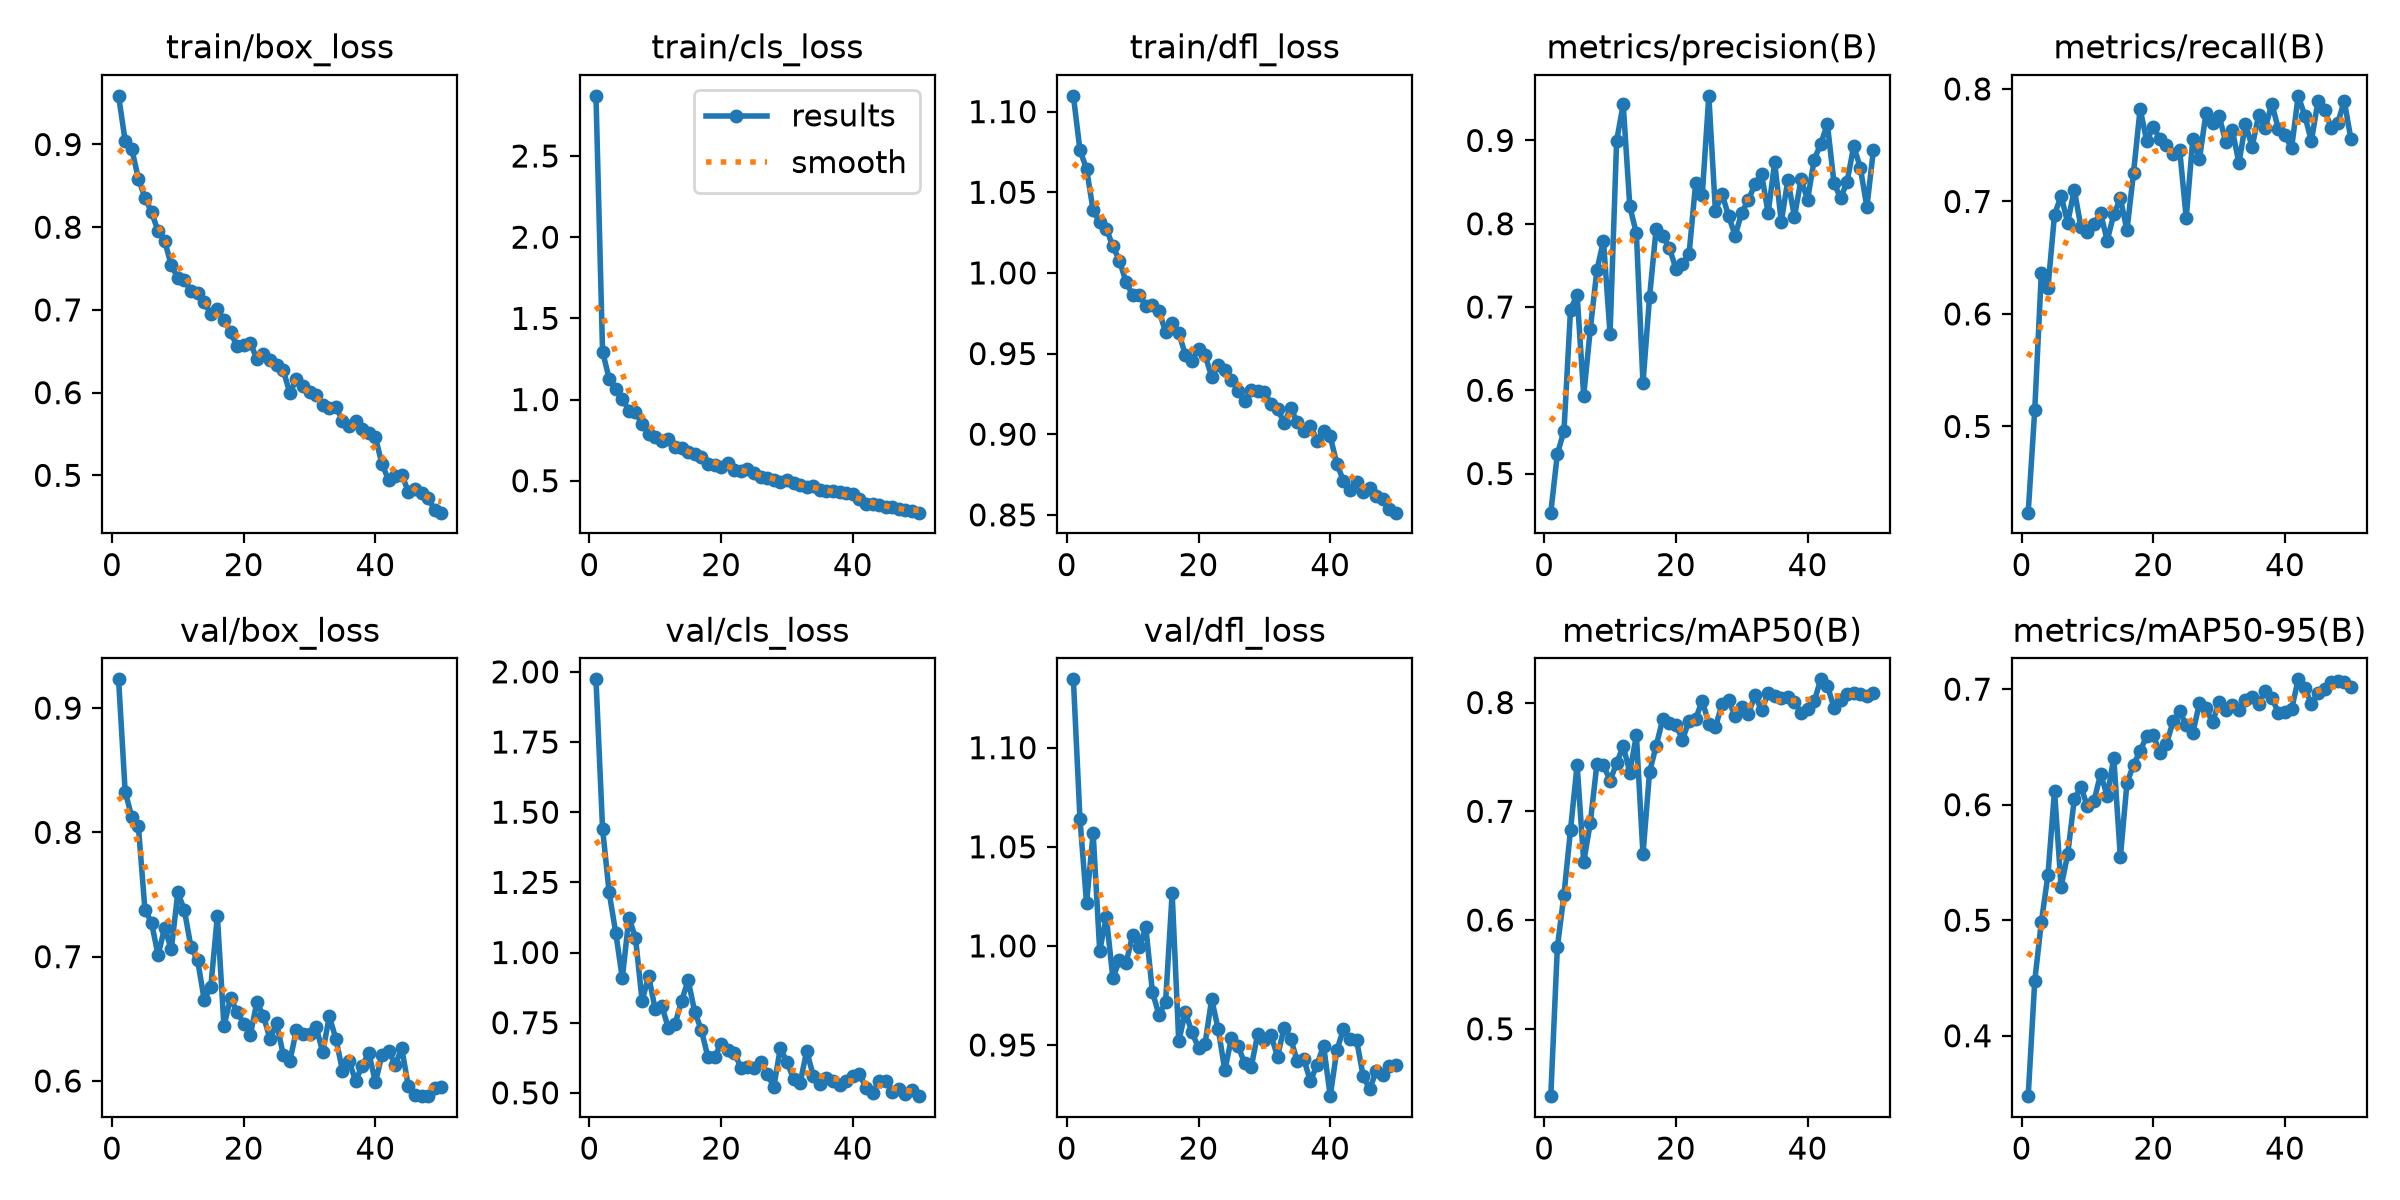

The file beside this chart, header and first rows:
epoch, time, train/box_loss, train/cls_loss, train/dfl_loss, metrics/precision(B), metrics/recall(B), metrics/mAP50(B), metrics/mAP50-95(B), val/box_loss, val/cls_loss, val/dfl_loss, lr/pg0, lr/pg1, lr/pg2
1, 116.2, 0.9588, 2.87, 1.11, 0.453, 0.4234, 0.4381, 0.3477, 0.9231, 1.973, 1.135, 0.0003324, 0.0003324, 0.06709
2, 226.1, 0.9044, 1.296, 1.076, 0.5236, 0.5149, 0.5751, 0.4476, 0.8329, 1.442, 1.064, 0.0006526, 0.0006526, 0.03408
3, 331.5, 0.8949, 1.129, 1.065, 0.551, 0.6366, 0.6232, 0.4983, 0.8125, 1.214, 1.022, 0.0009595, 0.0009595, 0.001049
4, 445.3, 0.8588, 1.064, 1.039, 0.697, 0.623, 0.683, 0.5391, 0.8055, 1.071, 1.057, 0.0009406, 0.0009406, 0.0009406
5, 549.7, 0.8357, 1.005, 1.031, 0.7144, 0.6883, 0.7428, 0.612, 0.7378, 0.9083, 0.9975, 0.0009208, 0.0009208, 0.0009208
6, 653.8, 0.8184, 0.9322, 1.028, 0.5936, 0.705, 0.6533, 0.529, 0.7273, 1.124, 1.015, 0.000901, 0.000901, 0.000901
7, 759.6, 0.7952, 0.9212, 1.016, 0.6733, 0.681, 0.6893, 0.557, 0.7012, 1.052, 0.9837, 0.0008812, 0.0008812, 0.0008812
8, 863.7, 0.7834, 0.8511, 1.008, 0.7441, 0.7104, 0.7432, 0.6046, 0.7234, 0.8282, 0.9929, 0.0008614, 0.0008614, 0.0008614
9, 969.6, 0.754, 0.7853, 0.9942, 0.7796, 0.6776, 0.7425, 0.6156, 0.7058, 0.915, 0.9913, 0.0008416, 0.0008416, 0.0008416
10, 1075, 0.7387, 0.771, 0.9865, 0.6676, 0.6725, 0.7282, 0.5985, 0.7517, 0.7971, 1.006, 0.0008218, 0.0008218, 0.0008218
11, 1180, 0.7358, 0.7427, 0.9866, 0.8996, 0.6803, 0.7442, 0.6034, 0.7372, 0.81, 0.9994, 0.000802, 0.000802, 0.000802
12, 1285, 0.7229, 0.7544, 0.9796, 0.9434, 0.6895, 0.7601, 0.6266, 0.7074, 0.73, 1.009, 0.0007822, 0.0007822, 0.0007822
13, 1392, 0.721, 0.7084, 0.9804, 0.8207, 0.6652, 0.7357, 0.6076, 0.6972, 0.745, 0.9768, 0.0007624, 0.0007624, 0.0007624
14, 1497, 0.7097, 0.699, 0.9764, 0.7884, 0.6885, 0.77, 0.6405, 0.6654, 0.8275, 0.9651, 0.0007426, 0.0007426, 0.0007426
15, 1603, 0.6948, 0.6757, 0.9635, 0.6086, 0.7027, 0.6605, 0.5546, 0.6755, 0.9009, 0.9716, 0.0007228, 0.0007228, 0.0007228
16, 1709, 0.7008, 0.6631, 0.9687, 0.7121, 0.6743, 0.7362, 0.6187, 0.7327, 0.7879, 1.027, 0.000703, 0.000703, 0.000703
17, 1814, 0.6876, 0.645, 0.963, 0.794, 0.7256, 0.7601, 0.6346, 0.6441, 0.7244, 0.9518, 0.0006832, 0.0006832, 0.0006832
18, 1921, 0.6729, 0.6038, 0.9492, 0.7855, 0.7824, 0.7847, 0.6465, 0.6665, 0.6265, 0.9668, 0.0006634, 0.0006634, 0.0006634
19, 2027, 0.6559, 0.5989, 0.9455, 0.7712, 0.7537, 0.7813, 0.6593, 0.6556, 0.627, 0.9563, 0.0006436, 0.0006436, 0.0006436
20, 2133, 0.658, 0.5865, 0.953, 0.746, 0.7666, 0.7798, 0.6601, 0.6462, 0.6755, 0.9486, 0.0006238, 0.0006238, 0.0006238
21, 2240, 0.6604, 0.6063, 0.949, 0.7514, 0.7553, 0.7657, 0.6445, 0.6368, 0.6517, 0.9507, 0.000604, 0.000604, 0.000604
22, 2345, 0.6406, 0.5682, 0.9356, 0.7638, 0.7506, 0.7834, 0.6526, 0.6634, 0.6438, 0.9731, 0.0005842, 0.0005842, 0.0005842
23, 2450, 0.6465, 0.5612, 0.943, 0.8489, 0.7418, 0.7851, 0.672, 0.6523, 0.5899, 0.9579, 0.0005644, 0.0005644, 0.0005644
24, 2555, 0.6394, 0.5704, 0.9395, 0.8344, 0.7462, 0.8017, 0.6808, 0.6336, 0.5923, 0.9372, 0.0005446, 0.0005446, 0.0005446
25, 2661, 0.6329, 0.5496, 0.9338, 0.9536, 0.6852, 0.7806, 0.6689, 0.6465, 0.5873, 0.9535, 0.0005248, 0.0005248, 0.0005248
26, 2767, 0.6271, 0.5219, 0.9267, 0.8152, 0.7557, 0.7777, 0.6621, 0.6212, 0.6106, 0.9497, 0.000505, 0.000505, 0.000505
27, 2872, 0.5996, 0.5188, 0.9206, 0.8357, 0.7374, 0.7982, 0.6877, 0.6157, 0.5684, 0.9408, 0.0004852, 0.0004852, 0.0004852
28, 2978, 0.616, 0.5021, 0.9273, 0.8094, 0.7784, 0.8021, 0.6833, 0.6409, 0.5208, 0.9388, 0.0004654, 0.0004654, 0.0004654
29, 3084, 0.6078, 0.4923, 0.9271, 0.7857, 0.7697, 0.7875, 0.6715, 0.6381, 0.6603, 0.9558, 0.0004456, 0.0004456, 0.0004456
30, 3189, 0.6013, 0.506, 0.9261, 0.8135, 0.7757, 0.796, 0.689, 0.6381, 0.6087, 0.9527, 0.0004258, 0.0004258, 0.0004258
31, 3295, 0.5971, 0.488, 0.919, 0.8282, 0.7531, 0.7894, 0.6821, 0.6431, 0.551, 0.9549, 0.000406, 0.000406, 0.000406
32, 3400, 0.5854, 0.4736, 0.9156, 0.8476, 0.7636, 0.8066, 0.686, 0.6233, 0.5354, 0.9441, 0.0003862, 0.0003862, 0.0003862
33, 3507, 0.5811, 0.4602, 0.9071, 0.8603, 0.7343, 0.7931, 0.6816, 0.6519, 0.6493, 0.9588, 0.0003664, 0.0003664, 0.0003664
34, 3613, 0.5827, 0.4652, 0.9162, 0.8127, 0.7691, 0.8084, 0.691, 0.6339, 0.56, 0.9532, 0.0003466, 0.0003466, 0.0003466
35, 3719, 0.5662, 0.4445, 0.9074, 0.8736, 0.7484, 0.8064, 0.6936, 0.6083, 0.5319, 0.9419, 0.0003268, 0.0003268, 0.0003268
36, 3826, 0.5598, 0.439, 0.9021, 0.8023, 0.7767, 0.8039, 0.6874, 0.6158, 0.5546, 0.9427, 0.000307, 0.000307, 0.000307
37, 3933, 0.5652, 0.4354, 0.9053, 0.8524, 0.7651, 0.8052, 0.6986, 0.6001, 0.5439, 0.9317, 0.0002872, 0.0002872, 0.0002872
38, 4038, 0.5562, 0.4308, 0.8961, 0.8084, 0.7869, 0.8005, 0.6927, 0.6123, 0.5295, 0.9401, 0.0002674, 0.0002674, 0.0002674
39, 4143, 0.5507, 0.4238, 0.902, 0.8531, 0.7641, 0.7906, 0.6795, 0.6227, 0.5428, 0.9496, 0.0002476, 0.0002476, 0.0002476
40, 4248, 0.546, 0.4187, 0.8987, 0.829, 0.7587, 0.7936, 0.6804, 0.5988, 0.5617, 0.9242, 0.0002278, 0.0002278, 0.0002278
41, 4359, 0.5135, 0.3896, 0.8818, 0.877, 0.7473, 0.8011, 0.6826, 0.621, 0.5679, 0.9473, 0.000208, 0.000208, 0.000208
42, 4464, 0.4944, 0.3542, 0.8712, 0.896, 0.7939, 0.8214, 0.7085, 0.6241, 0.5186, 0.9579, 0.0001882, 0.0001882, 0.0001882
43, 4570, 0.4992, 0.3585, 0.8652, 0.9197, 0.7764, 0.8155, 0.7008, 0.6132, 0.4994, 0.9532, 0.0001684, 0.0001684, 0.0001684
44, 4674, 0.5007, 0.3496, 0.8705, 0.8495, 0.7537, 0.7954, 0.6873, 0.6262, 0.5423, 0.9526, 0.0001486, 0.0001486, 0.0001486
45, 4778, 0.4804, 0.3377, 0.8641, 0.8305, 0.7889, 0.8023, 0.6967, 0.5958, 0.5435, 0.9343, 0.0001288, 0.0001288, 0.0001288
46, 4882, 0.4834, 0.3364, 0.8669, 0.8506, 0.7815, 0.8082, 0.7004, 0.5887, 0.5036, 0.9277, 0.000109, 0.000109, 0.000109
47, 4987, 0.4785, 0.3241, 0.8614, 0.8933, 0.7656, 0.8092, 0.7064, 0.5881, 0.5153, 0.937, 8.92e-05, 8.92e-05, 8.92e-05
48, 5091, 0.4724, 0.3168, 0.8598, 0.8675, 0.7694, 0.8075, 0.7067, 0.5877, 0.4951, 0.9347, 6.94e-05, 6.94e-05, 6.94e-05
49, 5196, 0.4586, 0.3107, 0.8535, 0.8199, 0.7894, 0.806, 0.7064, 0.5941, 0.5107, 0.9395, 4.96e-05, 4.96e-05, 4.96e-05
50, 5300, 0.4549, 0.3034, 0.8514, 0.889, 0.7558, 0.809, 0.7023, 0.5949, 0.4882, 0.9401, 2.98e-05, 2.98e-05, 2.98e-05
